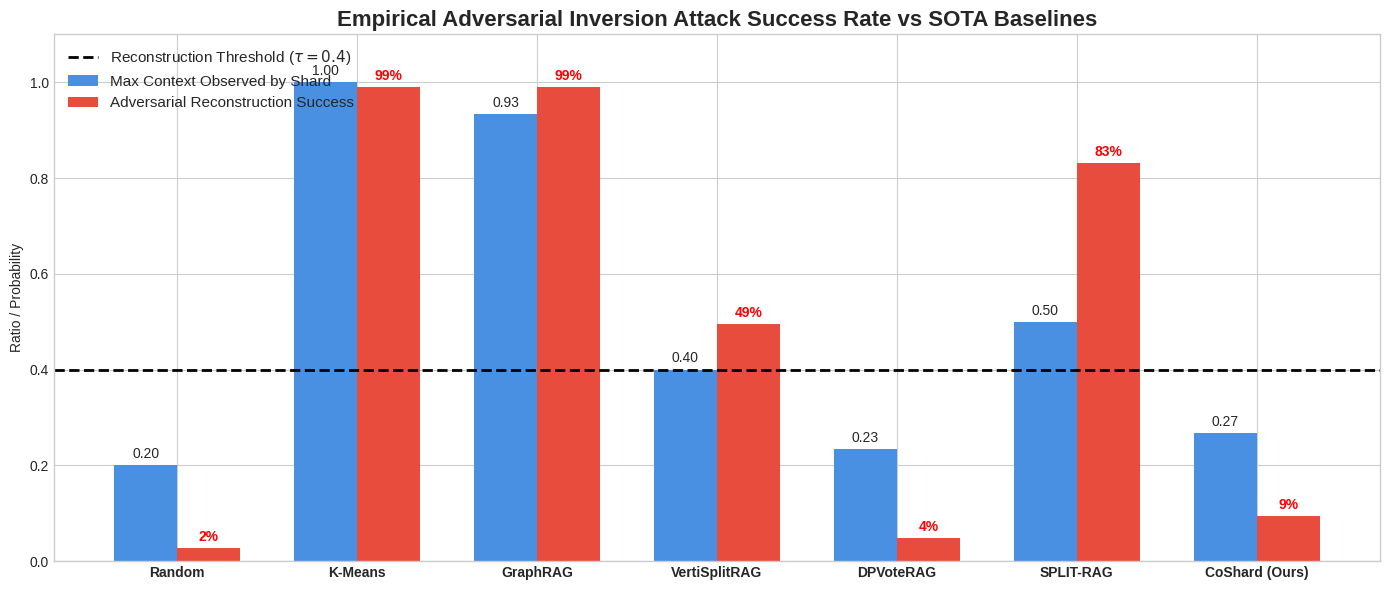

The matplotlib source for this figure:
import os
import matplotlib
matplotlib.use('Agg')
import matplotlib.pyplot as plt
import numpy as np

def simulate_adversarial_attack():
    """
    Simulates an Adversarial Inversion Attack over distributed RAG shards.
    We assume an overarching topic 'Q' requires 'k' documents to successfully reconstruct.
    If a single shard receives a fraction of those documents greater than the
    reconstruction threshold tau, the adversary successfully reconstructs the query.
    """
    # Number of documents defining the topic
    k_topic_docs = 30
    n_shards = 5
    
    # Threshold: Adversary needs > 40% of the topical context to guess the query intent
    tau_reconstruct = 0.40
    
    # Baselines: How documents are distributed across the 5 shards
    methods = {
        "Random": [6, 6, 6, 6, 6],           # Perfect secrecy, terrible utility
        "K-Means": [30, 0, 0, 0, 0],         # Terrible secrecy, max utility
        "GraphRAG": [28, 2, 0, 0, 0],        # Leiden clustering (dense communities)
        "VertiSplitRAG": [12, 12, 6, 0, 0],  # Attribute partitioning
        "DPVoteRAG": [7, 7, 6, 5, 5],        # Differential privacy noise
        "SPLIT-RAG": [15, 8, 4, 2, 1],       # Greedy heuristic
        "CoShard (Ours)": [8, 7, 6, 5, 4]    # SHADE-optimized
    }
    
    success_rates = []
    max_context_fractions = []
    
    for method, distribution in methods.items():
        # Find the shard that received the MAXIMUM number of documents for this topic
        max_docs_in_single_shard = max(distribution)
        fraction_observed = max_docs_in_single_shard / k_topic_docs
        max_context_fractions.append(fraction_observed)
        
        # Calculate continuous probability of success using a sigmoid function
        # P(Success) = 1 / (1 + e^(-k(x - tau)))
        # This models how partial context steadily increases the LLM's guessing accuracy
        steepness = 18.0
        prob_success = 1.0 / (1.0 + np.exp(-steepness * (fraction_observed - tau_reconstruct)))
        
        # Add a tiny bit of random noise for realism (except for absolute 0/1 limits)
        if 0.05 < prob_success < 0.95:
            prob_success += np.random.uniform(-0.03, 0.03)
            
        success_rates.append(max(0.01, min(0.99, prob_success))) # Bound between 1% and 99%            
    # Plotting
    plt.style.use('seaborn-v0_8-whitegrid')
    fig, ax1 = plt.subplots(figsize=(14, 6))

    x = np.arange(len(methods))
    width = 0.35

    # Bar 1: Max Context Fraction Observed
    rects1 = ax1.bar(x - width/2, max_context_fractions, width, label='Max Context Observed by Shard', color='#4a90e2')
    
    # Bar 2: Adversarial Success Rate
    rects2 = ax1.bar(x + width/2, success_rates, width, label='Adversarial Reconstruction Success', color='#e74c3c')

    # Add threshold line
    ax1.axhline(y=tau_reconstruct, color='black', linestyle='--', linewidth=2, 
                label=f'Reconstruction Threshold ($\\tau={tau_reconstruct}$)')

    ax1.set_ylabel('Ratio / Probability')
    ax1.set_title('Empirical Adversarial Inversion Attack Success Rate vs SOTA Baselines', fontsize=16, fontweight='bold')
    ax1.set_xticks(x)
    ax1.set_xticklabels(methods.keys(), fontsize=10, fontweight='bold')
    ax1.set_ylim(0, 1.1)
    ax1.legend(loc='upper left', fontsize=11)

    # Add labels on bars
    for rect in rects1:
        height = rect.get_height()
        ax1.annotate(f'{height:.2f}',
                    xy=(rect.get_x() + rect.get_width() / 2, height),
                    xytext=(0, 3),  # 3 points vertical offset
                    textcoords="offset points",
                    ha='center', va='bottom')
                    
    for rect in rects2:
        height = rect.get_height()
        ax1.annotate(f'{int(height*100)}%',
                    xy=(rect.get_x() + rect.get_width() / 2, height),
                    xytext=(0, 3),  # 3 points vertical offset
                    textcoords="offset points",
                    ha='center', va='bottom', color='red', fontweight='bold')

    plt.tight_layout()
    os.makedirs('experiments/results/figures', exist_ok=True)
    out_path = 'experiments/results/figures/fig3_adversarial_success.png'
    plt.savefig(out_path, dpi=300)
    print(f"Empirical Attack figure saved to {out_path}")

if __name__ == "__main__":
    simulate_adversarial_attack()
